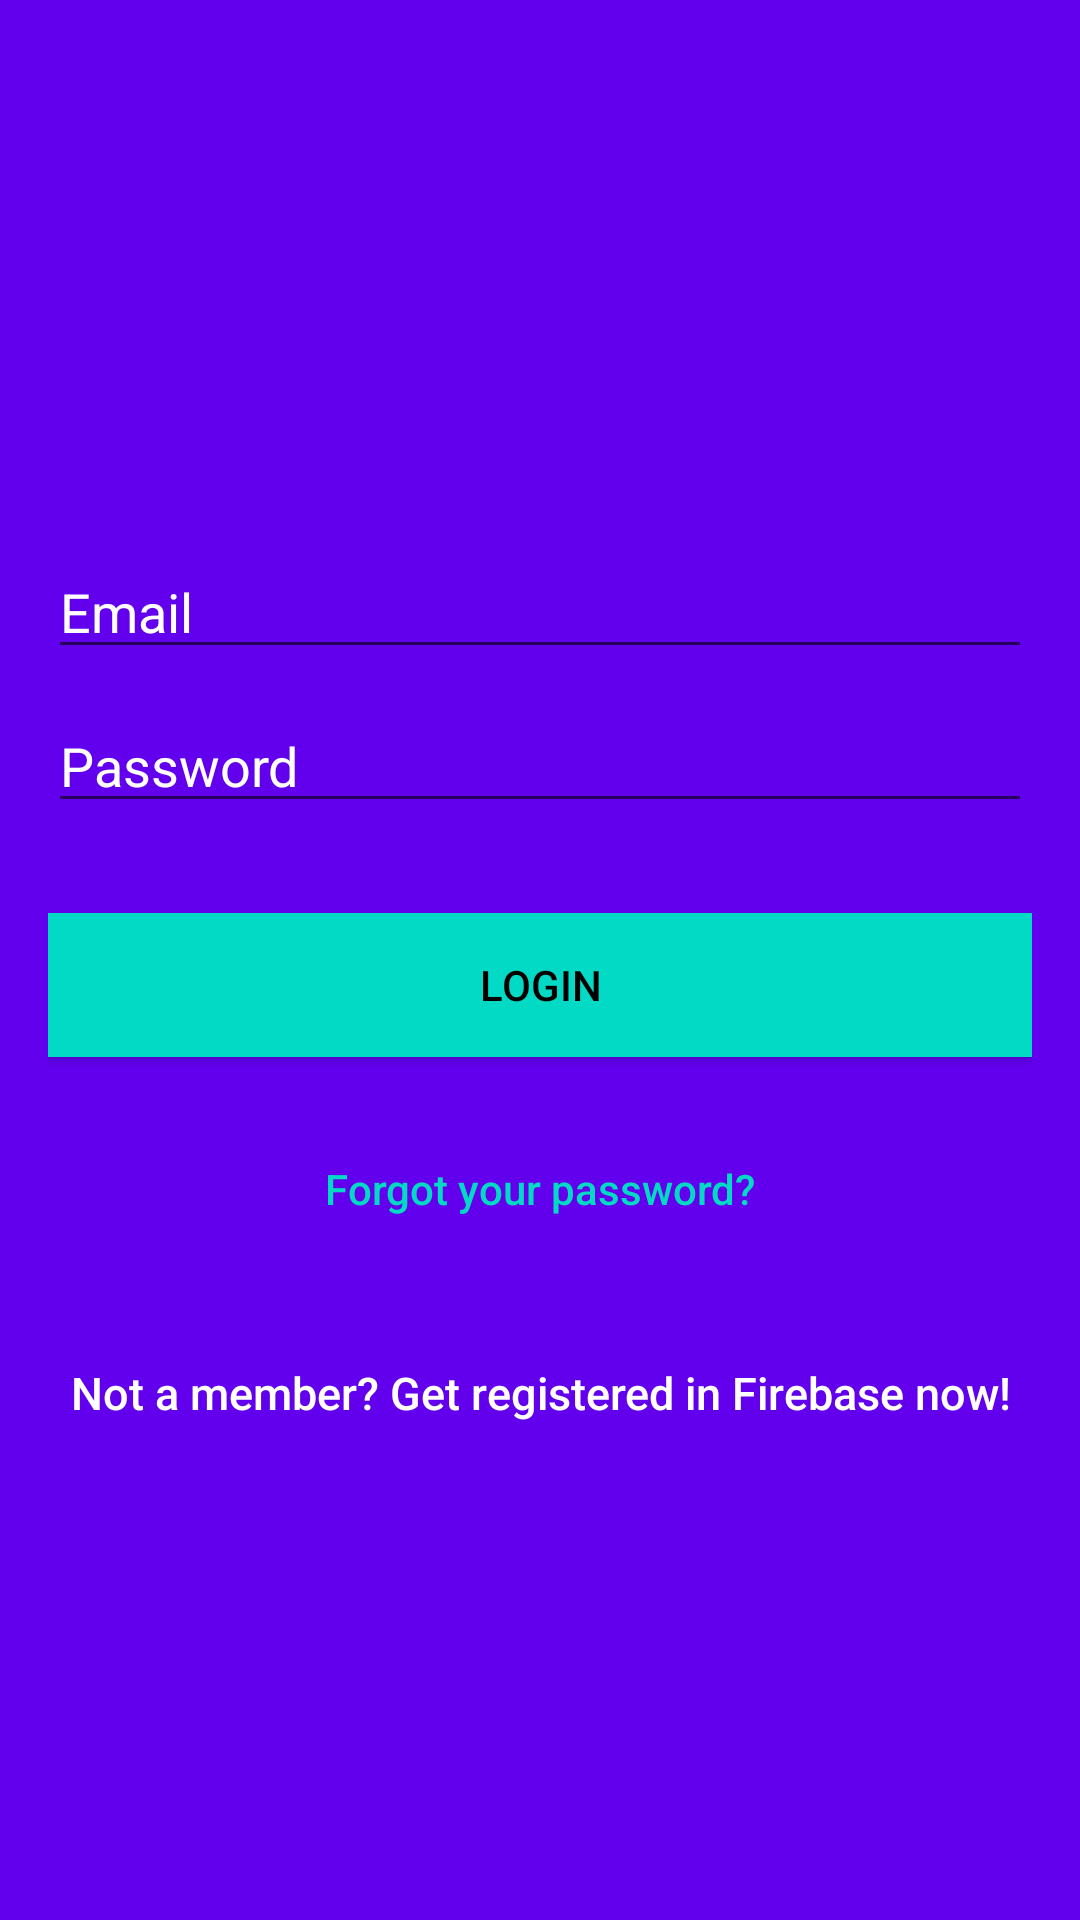

Layout XML and referenced resources for this Android screen:
<!-- AndroidManifest.xml: application theme AppTheme -->
<!-- res/layout/activity_login.xml -->
<?xml version="1.0" encoding="utf-8"?>
<LinearLayout xmlns:android="http://schemas.android.com/apk/res/android"
    xmlns:app="http://schemas.android.com/apk/res-auto"
    xmlns:tools="http://schemas.android.com/tools"
    android:layout_width="match_parent"
    android:layout_height="match_parent"

    tools:context=".LoginActivity">


    <LinearLayout
        android:layout_width="fill_parent"
        android:layout_height="fill_parent"
        android:background="@color/colorPrimary"
        android:gravity="center"
        android:orientation="vertical"
        android:padding="16dp">


        <ImageView
            android:layout_width="@dimen/logo_w_h"
            android:layout_height="@dimen/logo_w_h"
            android:layout_gravity="center_horizontal"
            android:layout_marginBottom="30dp"
            android:src="@mipmap/ic_launcher" />






            <EditText
                android:id="@+id/email"
                android:layout_width="match_parent"
                android:layout_height="wrap_content"
                android:layout_marginBottom="10dp"
                android:hint="@string/hint_email"
                android:inputType="textEmailAddress"
                android:textColor="@android:color/white"
                android:textColorHint="@android:color/white" />





            <EditText
                android:id="@+id/password"
                android:layout_width="fill_parent"
                android:layout_height="wrap_content"
                android:layout_marginBottom="10dp"
                android:hint="@string/hint_password"
                android:inputType="textPassword"
                android:textColor="@android:color/white"
                android:textColorHint="@android:color/white" />
        <Button
            android:id="@+id/btn_login"
            android:layout_width="fill_parent"
            android:layout_height="wrap_content"
            android:layout_marginTop="20dip"
            android:background="@color/colorAccent"
            android:text="@string/btn_login"
            android:textColor="@android:color/black" />

        <Button
            android:id="@+id/btn_reset_password"
            android:layout_width="fill_parent"
            android:layout_height="wrap_content"
            android:layout_marginTop="20dip"
            android:background="@null"
            android:text="@string/btn_forgot_password"
            android:textAllCaps="false"
            android:textColor="@color/colorAccent" />

        

        <Button
            android:id="@+id/btn_signup"
            android:layout_width="fill_parent"
            android:layout_height="wrap_content"
            android:layout_marginTop="20dip"
            android:background="@null"
            android:text="@string/btn_link_to_register"
            android:textAllCaps="false"
            android:textColor="@color/white"
            android:textSize="15dp" />

    </LinearLayout>
    <ProgressBar
        android:id="@+id/progressBar"
        android:layout_width="30dp"
        android:layout_height="30dp"
        android:layout_gravity="center|bottom"
        android:layout_marginBottom="20dp"
        android:visibility="gone" />

</LinearLayout>
<!-- resources referenced by this layout -->
<resources>
  <string name="btn_forgot_password">Forgot your password?</string>
  <string name="btn_link_to_register">Not a member? Get registered in Firebase now!</string>
  <string name="btn_login">LOGIN</string>
  <string name="hint_email">Email</string>
  <string name="hint_password">Password</string>
  <style name="AppTheme" parent="Theme.AppCompat.Light.DarkActionBar">
  
          <item name="windowNoTitle">true</item>
          <item name="windowActionBar">false</item>
          
          <item name="colorPrimary">@color/colorPrimary</item>
          <item name="colorPrimaryDark">@color/colorPrimaryDark</item>
          <item name="colorAccent">@color/colorAccent</item>
      </style>
  <!-- not gathered from this repository: default colours our renderer supplied (Android Studio template values) -->
  <color name="white">#FFFFFFFF</color>
  <color name="colorPrimary">#FF6200EE</color>
  <color name="colorPrimaryDark">#FF3700B3</color>
  <color name="colorAccent">#FF03DAC5</color>
</resources>
